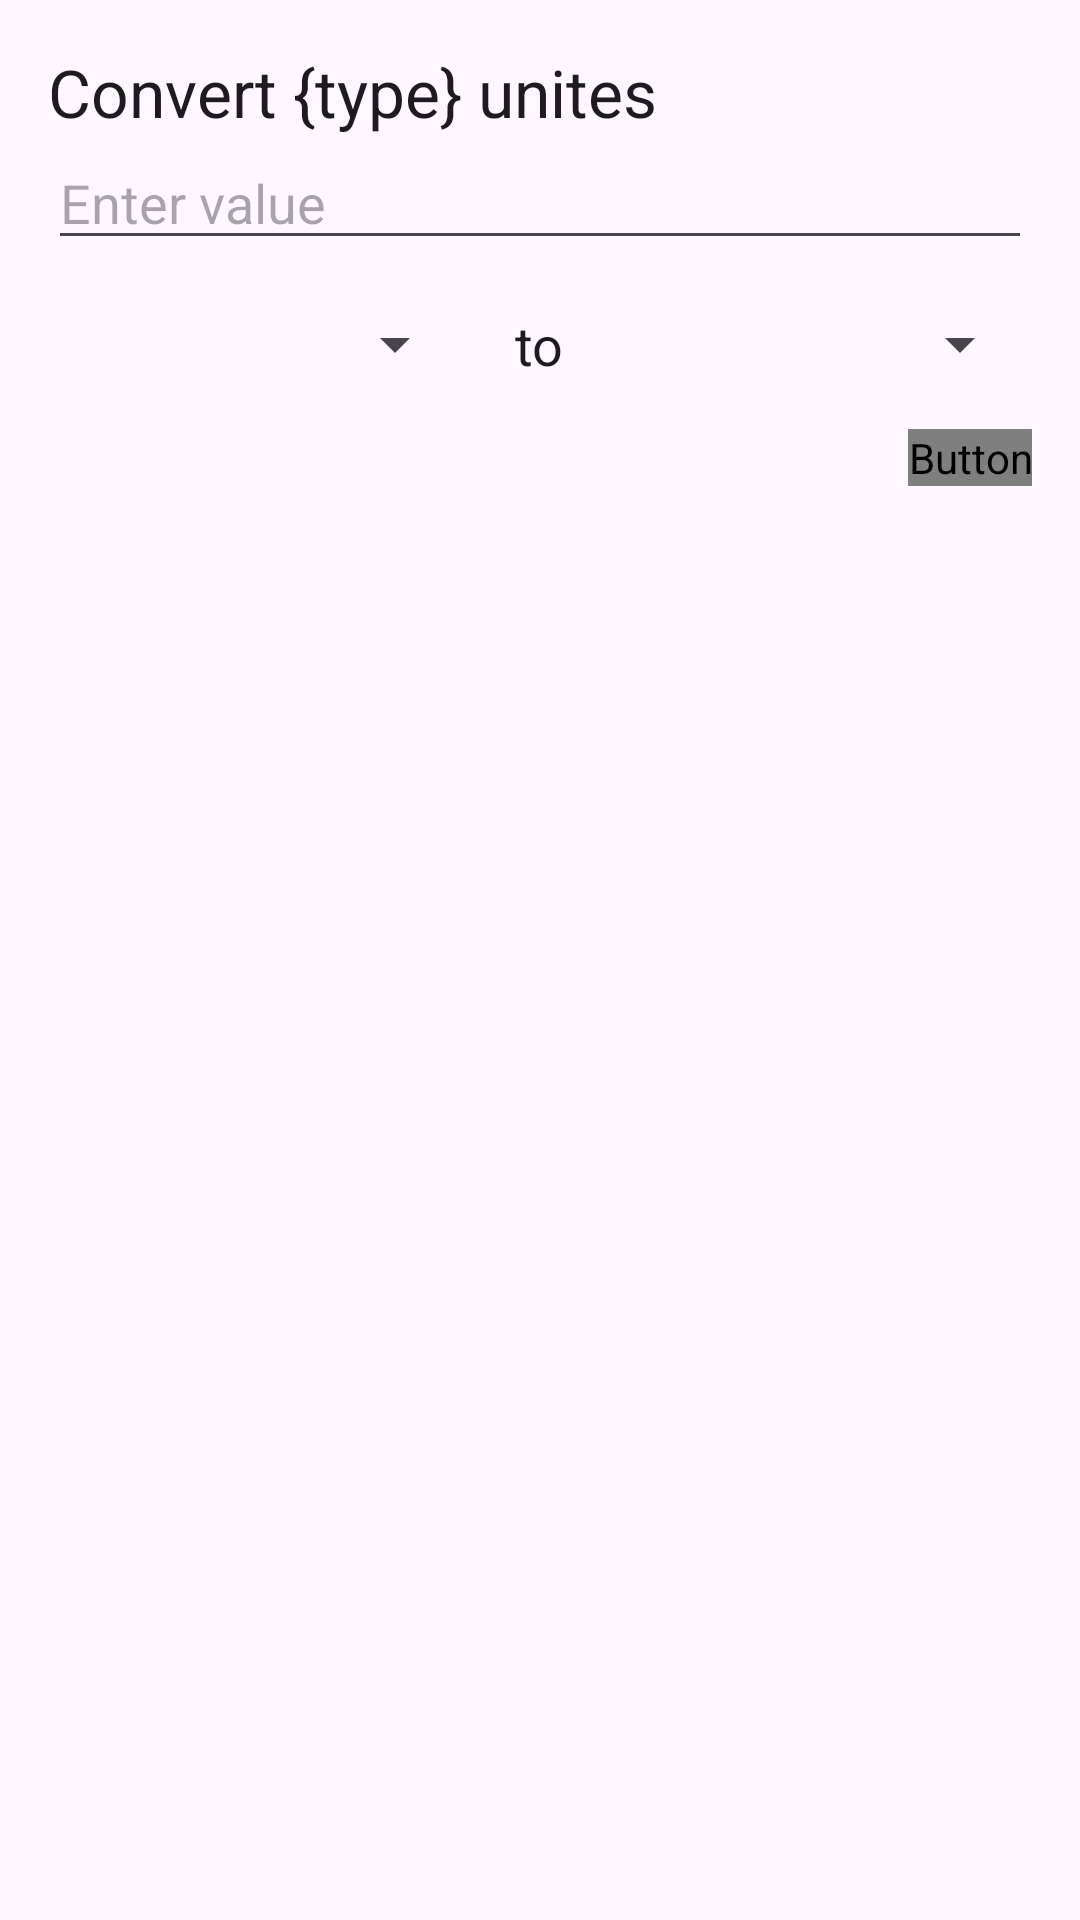

Reconstruct the res/layout file that produces this screen, plus the resources it refers to.
<!-- AndroidManifest.xml: application theme Theme.TP2 -->
<!-- res/layout/fragment_do_conversion.xml -->
<?xml version="1.0" encoding="utf-8"?>
<LinearLayout xmlns:android="http://schemas.android.com/apk/res/android"
    android:layout_width="match_parent"
    android:layout_height="match_parent"
    android:orientation="vertical"
    android:padding="16dp">

    <TextView
        android:id="@+id/ctitle"
        android:layout_width="match_parent"
        android:layout_height="wrap_content"
        android:text="Convert {type} unites"
        android:textAppearance="@android:style/TextAppearance.Large"/>

    <EditText
        android:id="@+id/inputValue"
        android:layout_width="match_parent"
        android:layout_height="wrap_content"
        android:hint="Enter value"
        android:inputType="numberDecimal" />

    <LinearLayout
        android:layout_width="match_parent"
        android:layout_height="wrap_content"
        android:layout_marginTop="16dp"
        android:orientation="horizontal">

        <Spinner
            android:id="@+id/inputUnitSpinner"
            android:layout_width="0dp"
            android:layout_height="wrap_content"
            android:layout_weight="1" />

        <TextView
            android:layout_width="wrap_content"
            android:layout_height="wrap_content"
            android:layout_marginStart="16dp"
            android:layout_marginEnd="16dp"
            android:text="to"
            android:textAppearance="@android:style/TextAppearance.Medium" />

        <Spinner
            android:id="@+id/outputUnitSpinner"
            android:layout_width="0dp"
            android:layout_height="wrap_content"
            android:layout_weight="1" />

    </LinearLayout>

    <Button
        android:id="@+id/convertButton"
        android:layout_width="wrap_content"
        android:layout_height="wrap_content"
        android:layout_gravity="end"
        android:layout_marginTop="16dp"
        android:textColor="@color/text"
        android:text="Convert" />

    <TextView
        android:id="@+id/resultTextView"
        android:layout_width="match_parent"
        android:layout_height="wrap_content"
        android:layout_marginTop="16dp"
        android:textAppearance="@android:style/TextAppearance.Medium" />

</LinearLayout>
<!-- resources referenced by this layout -->
<resources>
  <color name="text">#FFFFFF</color>
  <style name="Theme.TP2" parent="Base.Theme.TP2" />
  <style name="Base.Theme.TP2" parent="Theme.Material3.DayNight.NoActionBar">
          <item name="colorPrimary">@color/primary</item>
          <item name="backgroundColor">@color/background</item>
      </style>
  <color name="primary">#1d1f2a</color>
  <color name="background">#181922</color>
</resources>
